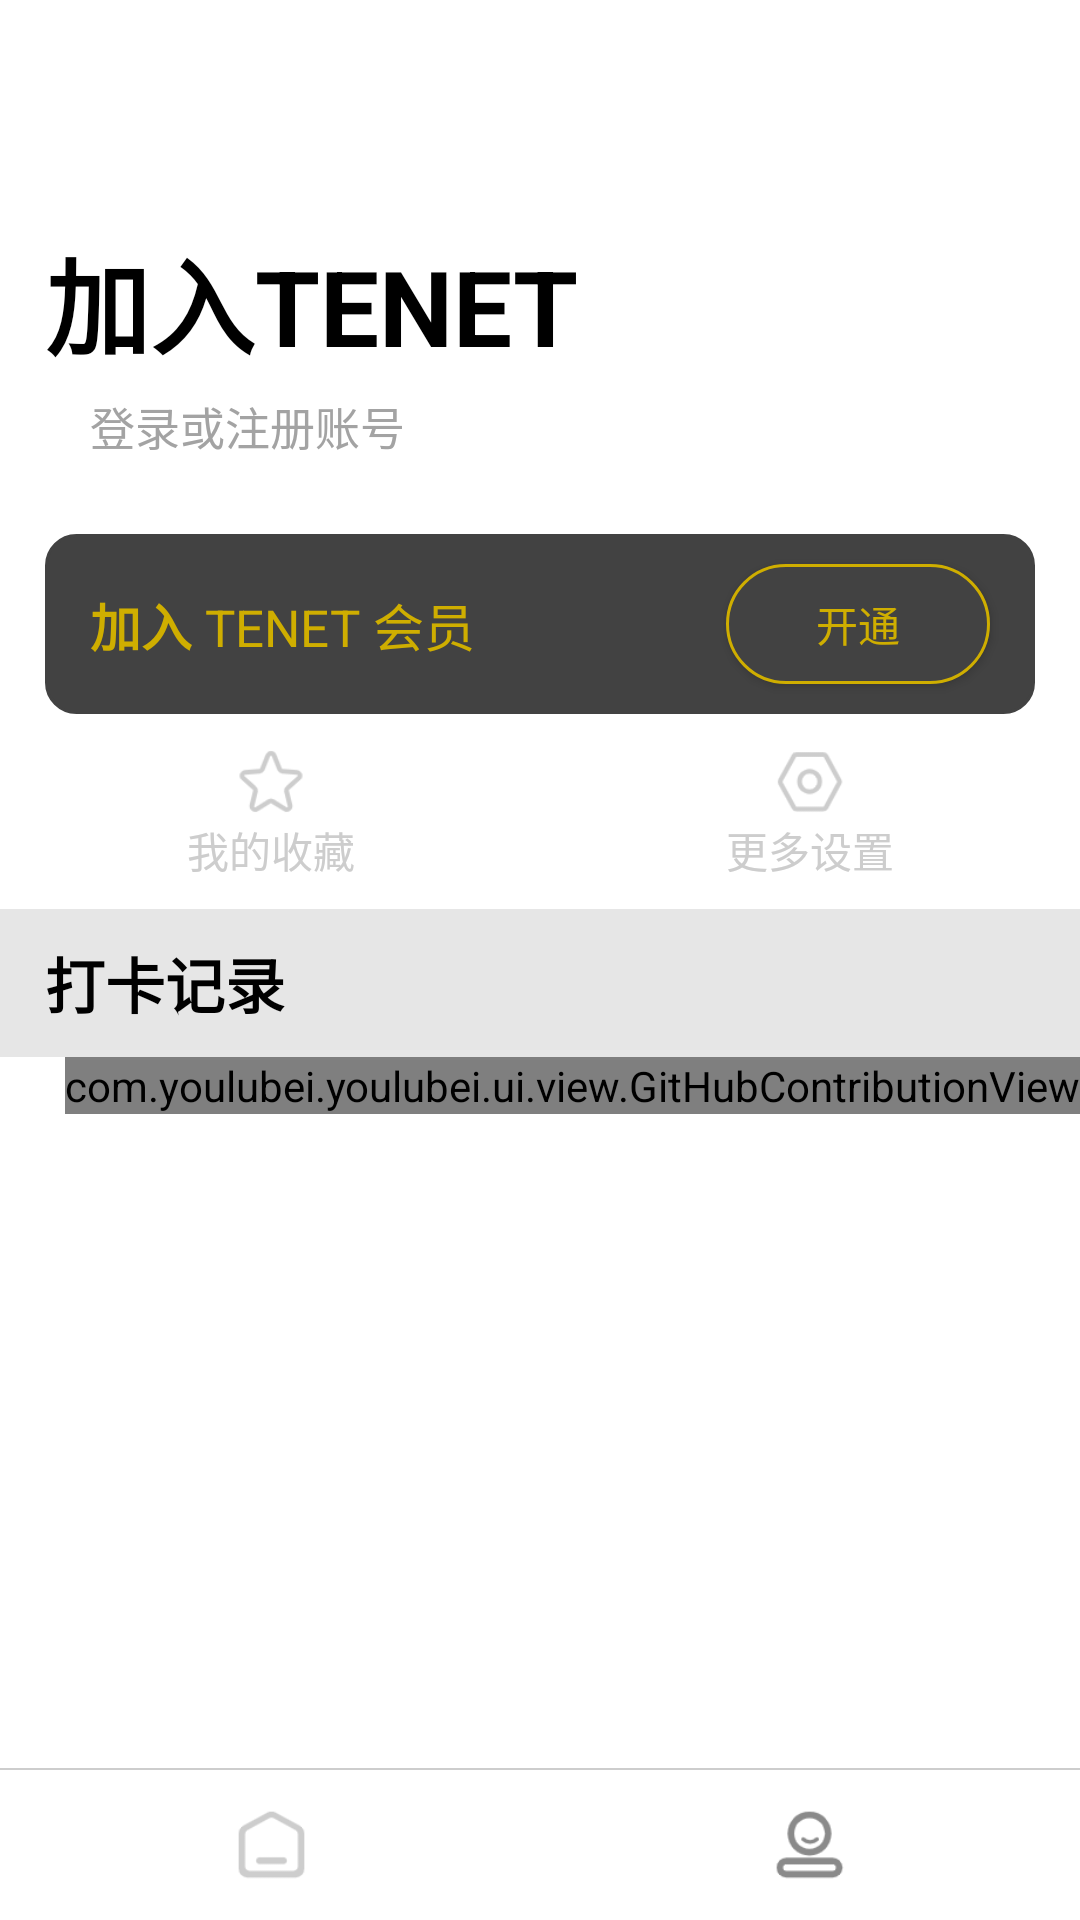

Produce the Android XML layout that renders to this screen, including the resource entries it uses.
<!-- AndroidManifest.xml: application theme MyTheme -->
<!-- res/layout/activity_mine.xml -->
<?xml version="1.0" encoding="utf-8"?>
<androidx.constraintlayout.widget.ConstraintLayout xmlns:android="http://schemas.android.com/apk/res/android"
    xmlns:app="http://schemas.android.com/apk/res-auto"
    xmlns:tools="http://schemas.android.com/tools"
    android:id="@+id/root_login"
    android:layout_width="match_parent"
    android:layout_height="match_parent"
    android:background="#fff"
    tools:context=".ui.MineActivity">

    <androidx.constraintlayout.widget.ConstraintLayout
        android:id="@+id/root_user"
        android:layout_width="match_parent"
        android:layout_height="wrap_content"
        android:layout_marginStart="15dp"
        android:layout_marginTop="75dp"
        app:layout_constraintStart_toStartOf="parent"
        app:layout_constraintTop_toTopOf="parent">

        <TextView
            android:id="@+id/tv_user_name_mine"
            android:layout_width="wrap_content"
            android:layout_height="wrap_content"
            android:text="加入TENET"
            android:textColor="#000"
            android:textSize="35sp"
            android:textStyle="bold"
            app:layout_constraintStart_toStartOf="parent"
            app:layout_constraintTop_toTopOf="parent" />

        <TextView
            android:id="@+id/tv_register_mine"
            android:layout_width="wrap_content"
            android:layout_height="wrap_content"
            android:layout_marginStart="15dp"
            android:layout_marginTop="5dp"
            android:paddingEnd="15dp"
            android:text="登录或注册账号"
            android:textColor="#A3A3A3"
            android:textSize="15sp"
            android:transitionName="tv_content_ch_main"
            app:layout_constraintStart_toStartOf="parent"
            app:layout_constraintTop_toBottomOf="@id/tv_user_name_mine" />

        <ImageView
            android:id="@+id/img_head"
            android:layout_width="wrap_content"
            android:layout_height="wrap_content"
            android:layout_marginEnd="15dp"
            android:scaleType="centerCrop"
            android:src="@drawable/head"
            app:layout_constraintBottom_toBottomOf="@id/tv_register_mine"
            app:layout_constraintEnd_toEndOf="parent"
            app:layout_constraintTop_toTopOf="@id/tv_user_name_mine" />

    </androidx.constraintlayout.widget.ConstraintLayout>


    <ImageView
        android:id="@+id/img_vip_mine"
        android:layout_width="match_parent"
        android:layout_height="60dp"
        android:layout_marginStart="15dp"
        android:layout_marginTop="25dp"
        android:layout_marginEnd="15dp"
        android:layout_marginBottom="15dp"
        android:background="@drawable/roug_vip_background"
        app:layout_constraintEnd_toEndOf="parent"
        app:layout_constraintStart_toStartOf="parent"
        app:layout_constraintTop_toBottomOf="@id/root_user" />

    <TextView
        android:layout_width="wrap_content"
        android:layout_height="wrap_content"
        android:text=" TENET 会员"
        android:textColor="#CFAE00"
        android:textSize="17sp"
        app:layout_constraintStart_toEndOf="@id/tv_jiaru"
        app:layout_constraintTop_toTopOf="@id/tv_jiaru" />

    <TextView
        android:id="@+id/tv_jiaru"
        android:layout_width="wrap_content"
        android:layout_height="wrap_content"
        android:layout_marginStart="15dp"

        android:text="加入"
        android:textColor="#CFAE00"
        android:textSize="17sp"
        android:textStyle="bold"
        app:layout_constraintBottom_toBottomOf="@id/img_vip_mine"
        app:layout_constraintStart_toStartOf="@id/img_vip_mine"
        app:layout_constraintTop_toTopOf="@id/img_vip_mine" />

    <Button
        android:id="@+id/open_bt"
        android:layout_width="wrap_content"
        android:layout_height="40dp"
        android:layout_marginEnd="15dp"
        android:background="@drawable/roug_vip_button_background"
        android:text="开通"
        android:textColor="#CFAE00"
        app:layout_constraintBottom_toBottomOf="@id/img_vip_mine"
        app:layout_constraintEnd_toEndOf="@id/img_vip_mine"
        app:layout_constraintTop_toTopOf="@id/img_vip_mine" />


    <View
        android:id="@+id/divider_setting"
        android:layout_width="1dp"
        android:layout_height="30dp"
        android:layout_marginTop="10dp"
        app:layout_constraintEnd_toEndOf="parent"
        app:layout_constraintStart_toStartOf="parent"
        app:layout_constraintTop_toBottomOf="@id/img_vip_mine" />


    <androidx.constraintlayout.widget.ConstraintLayout
        android:id="@+id/favorite_view"
        android:layout_width="0dp"
        android:layout_height="wrap_content"
        app:layout_constraintEnd_toEndOf="@id/divider_setting"
        app:layout_constraintStart_toStartOf="parent"
        app:layout_constraintTop_toTopOf="@id/divider_setting">

        <ImageView
            android:id="@+id/img_favor_mine"
            android:layout_width="0dp"
            android:layout_height="25dp"
            android:src="@drawable/favor_mine"
            app:layout_constraintEnd_toEndOf="parent"
            app:layout_constraintStart_toStartOf="parent"
            app:layout_constraintTop_toTopOf="parent" />

        <TextView
            android:id="@+id/tv_favor_mine"
            android:layout_width="wrap_content"
            android:layout_height="wrap_content"
            android:text="我的收藏"
            android:textColor="#cdcdcd"
            app:layout_constraintEnd_toEndOf="@id/img_favor_mine"
            app:layout_constraintStart_toStartOf="@id/img_favor_mine"
            app:layout_constraintTop_toBottomOf="@id/img_favor_mine" />
    </androidx.constraintlayout.widget.ConstraintLayout>

    <androidx.constraintlayout.widget.ConstraintLayout
        android:id="@+id/setting_view"
        android:layout_width="0dp"
        android:layout_height="wrap_content"
        app:layout_constraintEnd_toEndOf="parent"
        app:layout_constraintStart_toStartOf="@id/divider_setting"
        app:layout_constraintTop_toTopOf="@id/divider_setting">


        <ImageView
            android:id="@+id/img_setting_mine"
            android:layout_width="0dp"
            android:layout_height="25dp"
            android:src="@drawable/setting"
            app:layout_constraintEnd_toEndOf="parent"
            app:layout_constraintStart_toStartOf="parent"
            app:layout_constraintTop_toTopOf="parent" />

        <TextView
            android:id="@+id/tv_favor_setting"
            android:layout_width="wrap_content"
            android:layout_height="wrap_content"
            android:text="更多设置"
            android:textColor="#cdcdcd"
            app:layout_constraintEnd_toEndOf="@id/img_setting_mine"
            app:layout_constraintStart_toStartOf="@id/img_setting_mine"
            app:layout_constraintTop_toBottomOf="@id/img_setting_mine" />
    </androidx.constraintlayout.widget.ConstraintLayout>


    <com.youlubei.youlubei.ui.view.GitHubContributionView
        android:id="@+id/contribution_chart"
        android:layout_width="wrap_content"
        android:layout_height="wrap_content"
        android:layout_marginStart="15dp"
        android:background="#E6E6E6"
        app:layout_constraintEnd_toEndOf="parent"
        app:layout_constraintHorizontal_bias="1.0"
        app:layout_constraintStart_toStartOf="parent"
        app:layout_constraintTop_toBottomOf="@id/tv_record" />

    <TextView
        android:id="@+id/tv_record"
        android:layout_width="match_parent"
        android:layout_height="wrap_content"
        android:layout_marginTop="25dp"
        android:background="#E6E6E6"
        android:paddingStart="15dp"
        android:paddingTop="10dp"
        android:paddingEnd="0dp"
        android:paddingBottom="10dp"
        android:text="打卡记录"
        android:textColor="#000"
        android:textSize="20sp"
        android:textStyle="bold"
        app:layout_constraintTop_toBottomOf="@id/divider_setting" />


    <ImageView
        android:layout_width="match_parent"
        android:layout_height="0dp"
        android:src="#fff"
        app:layout_constraintBottom_toBottomOf="parent"
        app:layout_constraintEnd_toEndOf="parent"
        app:layout_constraintStart_toStartOf="parent"
        app:layout_constraintTop_toTopOf="@id/line" />

    <View
        android:id="@+id/line"
        android:layout_width="match_parent"
        android:layout_height="0.5dp"
        android:layout_marginBottom="50dp"
        android:background="#cdcdcd"
        app:layout_constraintBottom_toBottomOf="parent"
        app:layout_constraintEnd_toEndOf="parent"
        app:layout_constraintStart_toStartOf="parent" />

    <ImageView
        android:id="@+id/img_home"
        android:layout_width="25dp"
        android:layout_height="25dp"
        android:scaleType="centerCrop"
        android:src="@drawable/home_src"
        app:layout_constraintBottom_toBottomOf="parent"
        app:layout_constraintEnd_toEndOf="@id/divider"
        app:layout_constraintStart_toStartOf="parent"
        app:layout_constraintTop_toTopOf="@id/line" />

    <View
        android:id="@+id/divider"
        android:layout_width="1dp"
        android:layout_height="40dp"
        app:layout_constraintBottom_toBottomOf="parent"
        app:layout_constraintEnd_toEndOf="parent"
        app:layout_constraintStart_toStartOf="parent"
        app:layout_constraintTop_toTopOf="@id/line" />

    <ImageView
        android:id="@+id/img_mine"
        android:layout_width="25dp"
        android:layout_height="25dp"
        android:scaleType="centerCrop"
        android:src="@drawable/mine_src"
        app:layout_constraintBottom_toBottomOf="parent"
        app:layout_constraintEnd_toEndOf="parent"
        app:layout_constraintStart_toStartOf="@id/divider"
        app:layout_constraintTop_toTopOf="@id/line" />


</androidx.constraintlayout.widget.ConstraintLayout>
<!-- resources referenced by this layout -->
<resources>
  <!-- drawable favor_mine: png bitmap (drawable, 2344 bytes) -->
  <!-- drawable home_src (drawable) -->
  <?xml version="1.0" encoding="utf-8"?>
  <selector xmlns:android="http://schemas.android.com/apk/res/android">
  
      <item android:drawable="@drawable/home_white" android:state_selected="true"/>
      <item android:drawable="@drawable/home_gray" android:state_selected="false"/>
  
  </selector>
  <!-- drawable mine_src (drawable) -->
  <?xml version="1.0" encoding="utf-8"?>
  <selector xmlns:android="http://schemas.android.com/apk/res/android">
  
      <item android:drawable="@drawable/mine_black" android:state_selected="true"/>
      <item android:drawable="@drawable/mine_gray" android:state_selected="false"/>
  
  </selector>
  <!-- drawable roug_vip_background (drawable) -->
  <selector xmlns:android="http://schemas.android.com/apk/res/android"
      android:shape="rectangle">
      <item android:state_pressed="false">
          <shape>
          
          
          <solid android:color="#424242" />
  
          
          <stroke
              android:width="1dp"
              android:color="#424242"
              />
  
          
          <corners
              android:radius="10dp"
              />
          </shape>
      </item>
  
  
  
  
  
  
  
  
  
  
  
  
  
  
  
  
  
  
  </selector>
  <!-- drawable roug_vip_button_background (drawable) -->
  <selector xmlns:android="http://schemas.android.com/apk/res/android"
      android:shape="rectangle">
      <item android:state_pressed="false">
          <shape>
          
          
          <solid android:color="#424242" />
  
          
          <stroke
              android:width="1dp"
              android:color="#CFAE00"
              />
  
          
          <corners
              android:radius="20dp"
              />
          </shape>
      </item>
  
  
  
  
  
  
  
  
  
  
  
  
  
  
  
  
  
  
  </selector>
  <!-- drawable setting: png bitmap (drawable, 2227 bytes) -->
  <style name="MyTheme" parent="Theme.AppCompat.NoActionBar">
          <item name="android:windowContentTransitions">true</item>
          
          <item name="android:windowAllowEnterTransitionOverlap">false</item>
          <item name="android:windowAllowReturnTransitionOverlap">false</item>
      </style>
  <!-- drawable home_white: png bitmap (drawable, 1135 bytes) -->
  <!-- drawable home_gray: png bitmap (drawable, 1376 bytes) -->
  <!-- drawable mine_black: png bitmap (drawable, 2071 bytes) -->
  <!-- drawable mine_gray: png bitmap (drawable, 2143 bytes) -->
</resources>
